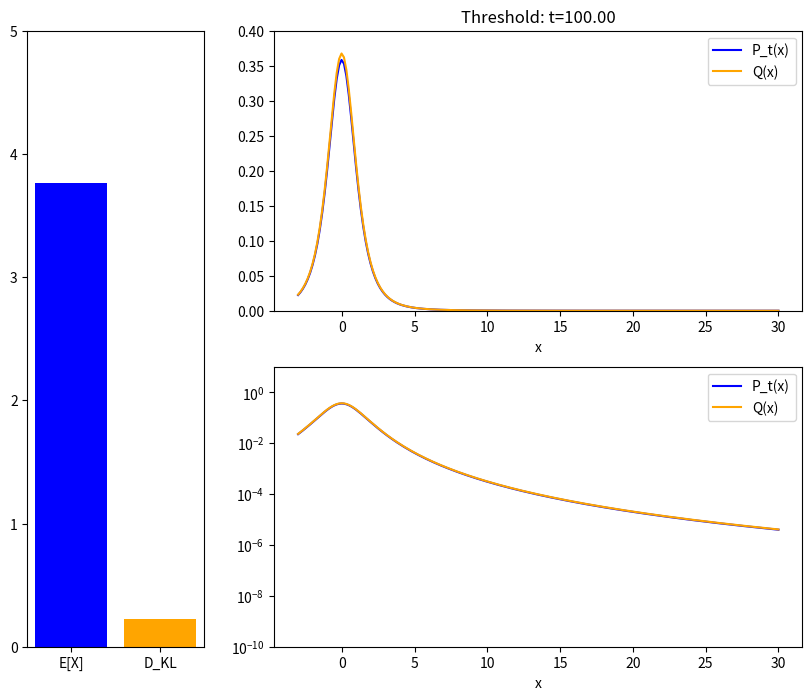

Here is the Python script that generated this plot:
# %%

import numpy as np
from scipy.stats import t 
import matplotlib.pyplot as plt
from matplotlib.animation import FuncAnimation
# from einops import reduce, rearrange, repeat, einsum
from matplotlib.gridspec import GridSpec


mode = "STILLS" # "ANIMATION" or "STILLS"

# Generate data
FRAMES = 50
DF = 3
x = np.linspace(-3, 30, 200)
# Q is the PDF of a t-distribution with 3 degrees of freedom
Q_x = t.pdf(x, DF)
P_x = np.broadcast_to(Q_x, (FRAMES, len(x)))

threshold = np.geomspace(1.5, 100, FRAMES)
C = 1
left_factor = (1 - C/threshold**0.8) / t.cdf(threshold, DF)
right_factor = (C / threshold**0.8) / (1 - t.cdf(threshold, DF))

left_mask = np.greater.outer(threshold, x)
right_mask = np.less.outer(threshold, x)

P_x = P_x * left_factor[:, None] * left_mask + P_x * right_factor[:, None] * right_mask

# For now these are computed in the interval only
# mu_P = einsum(P_x, x, 'i j,j->i') / einsum(P_x, 'i j->i')
mu_P = np.zeros(FRAMES)
D_KL = np.zeros(FRAMES)
for i in range(FRAMES):
    mu_P[i] = t.expect(lambda x: x, args=(DF,), loc=0, scale=1, lb=-np.inf, ub=threshold[i]) * left_factor[i] + \
              t.expect(lambda x: x, args=(DF,), loc=0, scale=1, lb=threshold[i], ub=np.inf) * right_factor[i]
D_KL = t.cdf(threshold, DF) * left_factor * np.log(left_factor) + (1 - t.cdf(threshold, DF)) * right_factor * np.log(right_factor)
# D_KL = P_x * np.log(P_x / Q_x) / einsum(P_x, 'i j->i')[:, None]
# D_KL = reduce(D_KL, 'i j->i', 'sum') 

# %%

# Create a figure with two subplots
fig = plt.figure(figsize=(10, 8))
gs = GridSpec(2, 2, width_ratios=[1, 3], height_ratios=[1, 1])

ax1 = fig.add_subplot(gs[:, 0])
ax2 = fig.add_subplot(gs[0, 1])
ax3 = fig.add_subplot(gs[1, 1])

# Bar graph on the left panel
def update_bar(i):
    ax1.clear()
    ax1.bar(['E[X]', 'D_KL'], [mu_P[i], D_KL[i]], color=['blue', 'orange'])
    ax1.set_ylim(0, 5)
    if mode == "ANIMATION": ax1.set_title(f'Iteration: {i+1}')

# Line graph on the right panel
def update_line(i):
    ax2.clear()
    ax2.plot(x, P_x[i], label='P_t(x)', color='blue')
    ax2.plot(x, Q_x, label='Q(x)', color='orange')
    ax2.set_ylim(0, 0.4)
    ax2.set_xlabel('x')
    ax2.set_title(f'Threshold: t={threshold[i]:.2f}')
    ax2.legend()

    ax3.clear()
    ax3.plot(x, P_x[i], label='P_t(x)', color='blue')
    ax3.plot(x, Q_x, label='Q(x)', color='orange')
    ax3.set_ylim(10**-10, 10)
    ax3.set_yscale('log')
    ax3.set_xlabel('x')
    ax3.legend()

# Create the animation
def animate(i):
    update_bar(i)
    update_line(i)

print(f"Starting animation with {FRAMES} frames")
ani = FuncAnimation(fig, animate, frames=FRAMES, interval=100, repeat=False)

# Save the animation as a GIF
if mode == "ANIMATION": ani.save('animated_graph.gif', writer='pillow')
elif mode == "STILLS": 
    for i in range(FRAMES):
        animate(i)
        plt.savefig(f"goodhart_kl_{i+1:03d}.png")
    print("Done saving stills")
plt.show()
plt.close()
# %%
